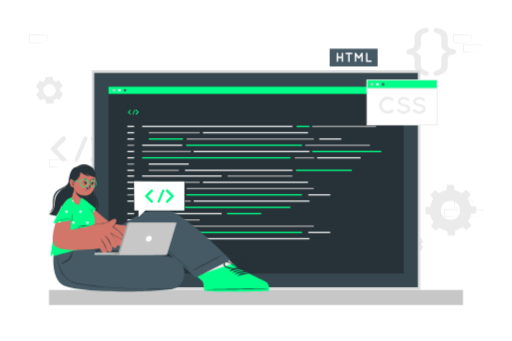
t = 0.00 s
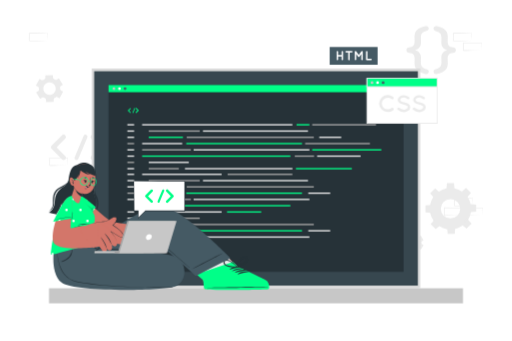
t = 0.75 s
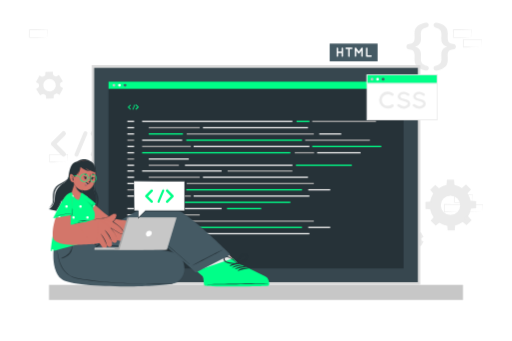
t = 2.25 s
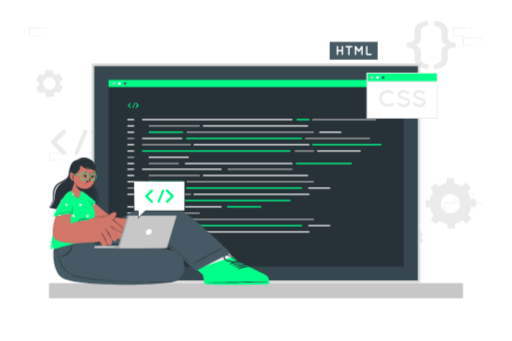
t = 3.00 s
t = 3.75 s: frame unchanged from t = 2.25 s, image omitted
t = 5.25 s: frame unchanged from t = 0.75 s, image omitted

The animated SVG that drew these frames (rendered in a browser with its animation timeline set to each time). Animation: 1 CSS @keyframes rule; one cycle of 6.00 s, repeats indefinitely.

<svg class="animated" id="freepik_stories-code-typing" xmlns="http://www.w3.org/2000/svg" viewBox="0 0 750 500" version="1.1" xmlns:xlink="http://www.w3.org/1999/xlink" xmlns:svgjs="http://svgjs.com/svgjs"><style>svg#freepik_stories-code-typing:not(.animated) .animable {opacity: 0;}svg#freepik_stories-code-typing.animated #freepik--background-complete--inject-96 {animation: 6s Infinite  linear floating;animation-delay: 0s;}svg#freepik_stories-code-typing.animated #freepik--Device--inject-96 {animation: 6s Infinite  linear floating;animation-delay: 0s;}svg#freepik_stories-code-typing.animated #freepik--Windows--inject-96 {animation: 6s Infinite  linear floating;animation-delay: 0s;}svg#freepik_stories-code-typing.animated #freepik--Character--inject-96 {animation: 6s Infinite  linear floating;animation-delay: 0s;}            @keyframes floating {                0% {                    opacity: 1;                    transform: translateY(0px);                }                50% {                    transform: translateY(-10px);                }                100% {                    opacity: 1;                    transform: translateY(0px);                }            }        .animator-hidden { display: none; }</style><g id="freepik--background-complete--inject-96" class="animable" style="transform-origin: 374.915px 206.278px;"><path d="M692.37,304.22l-13.12.28-6.66.11c-2.23.05-4.47,0-6.7.06h-.44v-.45L665.39,293v-.5h.5l13.24.06c4.42,0,8.83.11,13.24.16h.28V293c0,1.9-.08,3.79-.13,5.66Zm0,0-.14-5.65c-.05-1.86-.11-3.7-.13-5.54l.27.28c-4.41.05-8.82.16-13.24.16l-13.24.06.5-.5,0,11.19-.45-.44c2.18,0,4.36,0,6.55.05L679,304Z" style="fill: rgb(235, 235, 235); transform-origin: 679.02px 298.585px;" id="eldvz50wl0cdq" class="animable"></path><path d="M677.6,318.33l-13.12.28-6.67.11c-2.22,0-4.46,0-6.69.06h-.44v-.45l0-11.19v-.5h.5l13.24.07c4.41,0,8.83.11,13.24.16h.28v.27c0,1.9-.08,3.79-.13,5.66Zm0,0-.14-5.65c-.05-1.86-.11-3.7-.13-5.54l.27.28c-4.41.05-8.83.16-13.24.16l-13.24.06.5-.5,0,11.19-.45-.44c2.18,0,4.36,0,6.55.05l6.57.12Z" style="fill: rgb(235, 235, 235); transform-origin: 664.31px 312.71px;" id="elvdhe60k8a1m" class="animable"></path><path d="M707.14,318.33l-13.12.28-6.66.11c-2.23,0-4.47,0-6.7.06h-.44v-.45l-.06-11.19v-.5h.5l13.24.07c4.42,0,8.83.11,13.24.16h.28v.27c0,1.9-.09,3.79-.13,5.66Zm0,0-.14-5.65c0-1.86-.11-3.7-.13-5.54l.27.28c-4.41.05-8.82.16-13.24.16l-13.24.06.5-.5,0,11.19-.45-.44c2.19,0,4.36,0,6.55.05l6.58.12Z" style="fill: rgb(235, 235, 235); transform-origin: 693.79px 312.71px;" id="el0kfutnbsdz9" class="animable"></path><path d="M314.79,171.07l-13.12.28-6.66.11c-2.23,0-4.47,0-6.7,0h-.44v-.45l-.06-11.19v-.5h.5l13.24.06c4.42,0,8.83.11,13.24.16h.28v.27c0,1.9-.09,3.78-.14,5.65Zm0,0-.14-5.66c0-1.86-.11-3.7-.13-5.53l.27.27c-4.41,0-8.82.16-13.24.16l-13.24.07.5-.5-.05,11.19-.45-.45c2.18,0,4.36,0,6.55.06l6.58.11Z" style="fill: rgb(235, 235, 235); transform-origin: 301.44px 165.39px;" id="eln7ckjvk6cb" class="animable"></path><path d="M300,185.18l-13.12.28-6.67.11c-2.22,0-4.46,0-6.69.05h-.44v-.45L273,174v-.5h.5l13.24.06c4.41,0,8.83.11,13.24.16h.28V174c0,1.9-.08,3.78-.13,5.65Zm0,0-.14-5.66c-.05-1.86-.11-3.7-.13-5.53l.27.27c-4.41.05-8.83.16-13.24.16l-13.24.07.5-.5L274,185.18l-.45-.45c2.18,0,4.36,0,6.55.06l6.57.11Z" style="fill: rgb(235, 235, 235); transform-origin: 286.63px 179.56px;" id="elwqhnw2kulgh" class="animable"></path><path d="M329.56,185.18l-13.12.28-6.66.11c-2.23,0-4.46,0-6.7.05h-.44v-.45L302.58,174v-.5h.5l13.24.06c4.42,0,8.83.11,13.24.16h.28V174c0,1.9-.09,3.78-.13,5.65Zm0,0-.14-5.66c0-1.86-.11-3.7-.13-5.53l.27.27c-4.41.05-8.82.16-13.24.16l-13.24.07.5-.5-.05,11.19-.45-.45c2.19,0,4.36,0,6.55.06l6.58.11Z" style="fill: rgb(235, 235, 235); transform-origin: 316.21px 179.56px;" id="elxit3jxqyhu" class="animable"></path><path d="M98.88,245.11l-13.12.28-6.67.11c-2.22,0-4.46,0-6.69.05H72v-.45l0-11.19v-.5h.5l13.24.06c4.41,0,8.83.11,13.24.16h.28v.27c0,1.9-.08,3.78-.13,5.65Zm0,0-.14-5.66c0-1.86-.11-3.7-.13-5.53l.27.27c-4.41.05-8.83.16-13.24.16l-13.24.07.5-.5-.05,11.19-.45-.45c2.18,0,4.36,0,6.55.06l6.57.11Z" style="fill: rgb(235, 235, 235); transform-origin: 85.63px 239.48px;" id="el59rqtka5wc3" class="animable"></path><path d="M537.86,171.06l-13.12.28-6.66.11c-2.23.05-4.47,0-6.7.05h-.44v-.45l-.06-11.19v-.5h.5l13.24.06c4.42,0,8.83.12,13.24.17h.28v.27c0,1.9-.08,3.79-.13,5.65Zm0,0-.14-5.65c-.05-1.87-.11-3.71-.13-5.54l.27.27c-4.41.05-8.82.16-13.24.17l-13.24.06.5-.5-.05,11.19-.45-.45c2.18,0,4.36,0,6.55.06l6.58.11Z" style="fill: rgb(235, 235, 235); transform-origin: 524.51px 165.43px;" id="el0jecifw97wgc" class="animable"></path><path d="M690.84,62.38l-13.12.28-6.67.11c-2.22,0-4.46,0-6.69.06h-.44v-.45l0-11.19v-.5h.5l13.24.06c4.41,0,8.83.12,13.24.17h.28v.27c0,1.9-.08,3.79-.13,5.65Zm0,0-.14-5.65c-.05-1.87-.11-3.71-.13-5.54l.27.27c-4.41,0-8.83.16-13.24.17l-13.24.06.5-.5-.05,11.19-.45-.45c2.18,0,4.36,0,6.55.06l6.57.11Z" style="fill: rgb(235, 235, 235); transform-origin: 677.55px 56.76px;" id="eluhqjzr2ulps" class="animable"></path><path d="M705.61,76.49l-13.12.28-6.66.11c-2.23.05-4.47,0-6.7.05h-.44v-.45l-.06-11.19v-.5h.5l13.24.06c4.42,0,8.83.12,13.24.17h.28v.27c0,1.9-.09,3.79-.14,5.65Zm0,0-.14-5.65c0-1.87-.11-3.71-.13-5.54l.27.27c-4.41.05-8.82.16-13.24.17l-13.24.06.5-.5,0,11.19-.45-.45c2.18,0,4.36,0,6.55.06l6.58.11Z" style="fill: rgb(235, 235, 235); transform-origin: 692.26px 70.86px;" id="eluvnycpwux2" class="animable"></path><path d="M69.34,62.39l-13.13.28-6.66.11c-2.22,0-4.46,0-6.69.06h-.45v-.45l0-11.19v-.5h.51l13.24.07c4.41,0,8.82.11,13.24.16h.27v.27c0,1.9-.09,3.79-.13,5.66Zm0,0-.15-5.65c0-1.87-.11-3.71-.13-5.54l.28.27c-4.42.06-8.83.16-13.24.17l-13.24.06.5-.5L43.3,62.39,42.86,62c2.18,0,4.35,0,6.54,0l6.58.11Z" style="fill: rgb(235, 235, 235); transform-origin: 56.04px 56.77px;" id="elfpkvlxs77z9" class="animable"></path><path d="M61.29,145.65a2.65,2.65,0,0,1,2.78,0l.72.41c.24.13.49.26.74.37a2.65,2.65,0,0,1,1.55,2.31l.11,3.42,11.16-.34-.1-3.43a2.62,2.62,0,0,1,1.4-2.41,13.71,13.71,0,0,0,1.41-.87,2.66,2.66,0,0,1,2.77-.18l3,1.62,5.28-9.85-3-1.62a2.64,2.64,0,0,1-1.38-2.4,15.26,15.26,0,0,0-.06-1.66,2.67,2.67,0,0,1,1.23-2.5l2.92-1.81-5.89-9.49L83,119.05a2.63,2.63,0,0,1-2.77,0c-.24-.14-.47-.28-.72-.41l-.73-.37a2.66,2.66,0,0,1-1.56-2.31l-.1-3.43L66,112.86l.11,3.42a2.68,2.68,0,0,1-1.4,2.41,12.92,12.92,0,0,0-1.42.88,2.66,2.66,0,0,1-2.78.17l-3-1.61L52.18,128l3,1.62A2.65,2.65,0,0,1,56.58,132a15.45,15.45,0,0,0,.05,1.67,2.66,2.66,0,0,1-1.23,2.5L52.49,138l5.89,9.49ZM64.09,128a9.14,9.14,0,1,1,3.74,12.38A9.14,9.14,0,0,1,64.09,128Z" style="fill: rgb(235, 235, 235); transform-origin: 72.145px 132.345px;" id="elxiyvqbqsom" class="animable"></path><path d="M594.87,355.89a1.85,1.85,0,0,1,.91,1.72c0,.2,0,.39,0,.58s0,.39,0,.58a1.85,1.85,0,0,1-.91,1.72l-2.08,1.2,3.91,6.78,2.08-1.2a1.85,1.85,0,0,1,2,.07,11.41,11.41,0,0,0,1,.58,1.85,1.85,0,0,1,1,1.65V372h7.83v-2.4a1.86,1.86,0,0,1,1-1.65,9.12,9.12,0,0,0,1-.58,1.85,1.85,0,0,1,2-.07l2.08,1.2,3.91-6.78-2.09-1.21a1.84,1.84,0,0,1-.9-1.71c0-.19,0-.39,0-.58s0-.38,0-.58a1.85,1.85,0,0,1,.91-1.72l2.08-1.2-3.91-6.78-2.07,1.2a1.85,1.85,0,0,1-2-.07c-.33-.21-.67-.4-1-.58a1.86,1.86,0,0,1-1-1.65v-2.4h-7.83v2.4a1.85,1.85,0,0,1-1,1.65,11,11,0,0,0-1,.58,1.85,1.85,0,0,1-2,.07l-2.08-1.2-3.91,6.78Zm11.81-4.11a6.41,6.41,0,1,1-6.41,6.41A6.41,6.41,0,0,1,606.68,351.78Z" style="fill: rgb(235, 235, 235); transform-origin: 606.695px 358.22px;" id="elcj9he6op2hf" class="animable"></path><path d="M629.63,308.5A30.47,30.47,0,1,0,660.1,278,30.48,30.48,0,0,0,629.63,308.5Zm16.24,0a14.24,14.24,0,1,1,14.23,14.22A14.24,14.24,0,0,1,645.87,308.5Z" style="fill: rgb(235, 235, 235); transform-origin: 660.1px 308.47px;" id="elj54krkyvvpm" class="animable"></path><polygon points="654.24 279.29 665.96 279.29 665.31 270.99 654.89 270.99 654.24 279.29" style="fill: rgb(235, 235, 235); transform-origin: 660.1px 275.14px;" id="elk4ovdhob9x" class="animable"></polygon><polygon points="676.55 283.24 684.83 291.52 690.24 285.2 682.87 277.83 676.55 283.24" style="fill: rgb(235, 235, 235); transform-origin: 683.395px 284.675px;" id="el093mwplkje58" class="animable"></polygon><polygon points="689.53 301.8 689.53 313.52 697.82 312.87 697.82 302.45 689.53 301.8" style="fill: rgb(235, 235, 235); transform-origin: 693.675px 307.66px;" id="el4iaacr8fysr" class="animable"></polygon><polygon points="685.58 324.1 677.29 332.39 683.62 337.8 690.99 330.43 685.58 324.1" style="fill: rgb(235, 235, 235); transform-origin: 684.14px 330.95px;" id="el469n3ixyv0i" class="animable"></polygon><polygon points="667.01 337.08 655.3 337.08 655.95 345.38 666.37 345.38 667.01 337.08" style="fill: rgb(235, 235, 235); transform-origin: 661.155px 341.23px;" id="eljvgd4ziwfrf" class="animable"></polygon><polygon points="644.71 333.13 636.42 324.85 631.02 331.17 638.39 338.54 644.71 333.13" style="fill: rgb(235, 235, 235); transform-origin: 637.865px 331.695px;" id="elmeqbmttzho" class="animable"></polygon><polygon points="631.73 314.57 631.73 302.85 623.44 303.5 623.44 313.92 631.73 314.57" style="fill: rgb(235, 235, 235); transform-origin: 627.585px 308.71px;" id="el6el73vru08f" class="animable"></polygon><polygon points="635.68 292.27 643.97 283.98 637.64 278.57 630.27 285.94 635.68 292.27" style="fill: rgb(235, 235, 235); transform-origin: 637.12px 285.42px;" id="elru822lh99q8" class="animable"></polygon><path d="M639.81,111c-2.58.58-4.58-1-4.58-3.42a3.5,3.5,0,0,1,2.33-3.41c8.08-2.5,9.25-5.08,9.25-10.74,0-1.67-.17-4.41-.17-6.16,0-6.5,3.08-9.58,8.66-11.41-5.5-1.75-8.66-4.92-8.66-11.41,0-1.75.17-4.5.17-6.16,0-5.66-1.17-8.25-9.25-10.74a3.52,3.52,0,0,1-2.33-3.42c0-2.41,2-4,4.58-3.41,12.91,2.83,16.32,8,16.32,16.07,0,1.25-.17,4.58-.17,6,0,6.17,2.17,8.83,7.83,9.08,2.67.17,4.25,1.75,4.25,4s-1.58,3.83-4.25,4c-5.66.17-7.83,2.92-7.83,9,0,1.41.17,4.74.17,6C656.13,103,652.72,108.13,639.81,111Z" style="fill: rgb(235, 235, 235); transform-origin: 651.634px 75.8584px;" id="elo91olz1pp7n" class="animable"></path><path d="M623.66,40.68c2.58-.59,4.57,1,4.57,3.41a3.47,3.47,0,0,1-2.41,3.42c-8,2.49-9.16,5.08-9.16,10.74,0,1.66.17,4.41.17,6.16,0,6.49-3.08,9.58-8.66,11.41,5.49,1.75,8.66,4.91,8.66,11.41,0,1.75-.17,4.49-.17,6.16,0,5.66,1.17,8.24,9.16,10.74a3.46,3.46,0,0,1,2.41,3.41c0,2.42-2,4-4.57,3.42-12.91-2.83-16.33-8-16.33-16.16,0-1.25.17-4.58.17-6,0-6.08-2.25-8.83-7.91-9-2.58-.16-4.16-1.74-4.16-4s1.58-3.83,4.16-4c5.66-.25,7.91-2.91,7.91-9.08,0-1.41-.17-4.74-.17-6C607.33,48.67,610.75,43.51,623.66,40.68Z" style="fill: rgb(235, 235, 235); transform-origin: 611.831px 75.8184px;" id="elylefrghwsyr" class="animable"></path><path d="M95.29,231.34a3.39,3.39,0,0,1-2.36,5.81,3.61,3.61,0,0,1-2.48-1L75.32,220.84a.42.42,0,0,1-.27-.33,1.34,1.34,0,0,0-.17-.11,1.88,1.88,0,0,1-.16-.43.27.27,0,0,1-.16-.21c0-.11,0-.27-.11-.33s-.11-.21-.11-.27v-.37c0-.11,0-.16,0-.32s0-.22,0-.27v-.38c0-.11.11-.16.11-.22s.06-.26.11-.43,0,0,0-.1a5.14,5.14,0,0,1,.27-.49.11.11,0,0,1,.11-.11.93.93,0,0,1,.33-.37l15.13-15.35a3.49,3.49,0,0,1,4.84,0,3.4,3.4,0,0,1,0,4.84L82.53,218.47Z" style="fill: rgb(235, 235, 235); transform-origin: 85.323px 218.462px;" id="elrmnz1z6rno" class="animable"></path><path d="M109,233.06l13.2-31.4a3,3,0,0,1,3.93-1.56,2.91,2.91,0,0,1,1.51,3.82l-13.2,31.46a3,3,0,0,1-2.75,1.77,2.55,2.55,0,0,1-1.07-.21A2.92,2.92,0,0,1,109,233.06Z" style="fill: rgb(235, 235, 235); transform-origin: 118.319px 218.504px;" id="el38bpqguufrx" class="animable"></path><path d="M153.7,220.4s0,.06,0,.06a3.4,3.4,0,0,1-.38.38l-15.13,15.35a3.51,3.51,0,0,1-2.43,1,3.47,3.47,0,0,1-2.42-1,3.41,3.41,0,0,1,0-4.85l12.76-12.87-12.76-12.88a3.4,3.4,0,0,1,0-4.84,3.5,3.5,0,0,1,4.85,0l15.13,15.35a2.23,2.23,0,0,1,.38.37s0,.11,0,.11a4.24,4.24,0,0,1,.27.49c0,.05.06.05.06.1a2.62,2.62,0,0,0,.15.49c0,.05.06.05.06.16v.38c0,.05.06.21.06.27s-.06.21-.06.26v.43c0,.06-.06.06-.06.11-.1.22-.1.38-.15.49s-.06.05-.06.16S153.81,220.19,153.7,220.4Z" style="fill: rgb(235, 235, 235); transform-origin: 143.314px 218.482px;" id="elko8kxq1r0il" class="animable"></path></g><g id="freepik--Floor--inject-96" class="animable animator-hidden" style="transform-origin: 375px 447.25px;"><polygon points="50.72 447.25 131.79 447.01 212.86 446.92 375 446.75 537.14 446.92 618.21 447.01 699.28 447.25 618.21 447.5 537.14 447.59 375 447.75 212.86 447.58 131.79 447.5 50.72 447.25" style="fill: rgb(38, 50, 56); transform-origin: 375px 447.25px;" id="elso9sk8ukolh" class="animable"></polygon></g><g id="freepik--Device--inject-96" class="animable" style="transform-origin: 374.995px 275.125px;"><rect x="71.48" y="425.14" width="607.03" height="22.11" style="fill: rgb(199, 199, 199); transform-origin: 374.995px 436.195px;" id="elndjpwvr5g2" class="animable"></rect><rect x="134.21" y="103" width="481.59" height="322.15" style="fill: rgb(219, 219, 219); transform-origin: 375.005px 264.075px;" id="eled18kmw93dw" class="animable"></rect><rect x="137.71" y="106.93" width="474.59" height="314.29" style="fill: rgb(55, 71, 79); transform-origin: 375.005px 264.075px;" id="elej5tnfugj8e" class="animable"></rect><rect x="158.72" y="127.13" width="432.56" height="273.88" style="fill: rgb(38, 50, 56); transform-origin: 375px 264.07px;" id="el3h19dy18j3j" class="animable"></rect><rect x="158.72" y="127.13" width="432.56" height="10.54" style="fill: #00FF88; transform-origin: 375px 132.4px;" id="elmdq4bsgyhlr" class="animable"></rect><path d="M168.64,132.4a2,2,0,1,1-2-2A2,2,0,0,1,168.64,132.4Z" style="fill: rgb(199, 199, 199); transform-origin: 166.64px 132.4px;" id="elq0mzrdbwyp9" class="animable"></path><path d="M176.79,132.4a2,2,0,1,1-2-2A2,2,0,0,1,176.79,132.4Z" style="fill: rgb(255, 255, 255); transform-origin: 174.79px 132.4px;" id="ela85yn7ckj2t" class="animable"></path><path d="M184.93,132.4a2,2,0,1,1-2-2A2,2,0,0,1,184.93,132.4Z" style="fill: rgb(69, 90, 100); transform-origin: 182.93px 132.4px;" id="elzk2qc0hahsb" class="animable"></path><rect x="186.36" y="184.49" width="9.94" height="1.95" style="fill: rgb(235, 235, 235); transform-origin: 191.33px 185.465px;" id="elvkuyg3144c" class="animable"></rect><rect x="208.03" y="184.49" width="220.3" height="1.95" style="fill: rgb(235, 235, 235); transform-origin: 318.18px 185.465px;" id="elfhulpqbiazf" class="animable"></rect><rect x="434.44" y="184.49" width="18.88" height="1.95" style="fill: #00FF88; transform-origin: 443.88px 185.465px;" id="el8ggyskrp2zs" class="animable"></rect><rect x="464.65" y="230.45" width="63.72" height="1.94" style="fill: rgb(235, 235, 235); transform-origin: 496.51px 231.42px;" id="el46x5gu6fqhu" class="animable"></rect><rect x="457.42" y="184.49" width="93.54" height="1.95" style="fill: rgb(166, 166, 166); transform-origin: 504.19px 185.465px;" id="elkqjx74e27c" class="animable"></rect><rect x="186.36" y="193.68" width="9.94" height="1.95" style="fill: rgb(235, 235, 235); transform-origin: 191.33px 194.655px;" id="eljjmppy0ayf" class="animable"></rect><rect x="217.71" y="193.68" width="74.82" height="1.95" style="fill: rgb(166, 166, 166); transform-origin: 255.12px 194.655px;" id="elng7gcmqovs" class="animable"></rect><rect x="431.86" y="230.45" width="28.3" height="1.94" style="fill: rgb(166, 166, 166); transform-origin: 446.01px 231.42px;" id="elzuvb2cukzw" class="animable"></rect><rect x="208.03" y="221.26" width="71.46" height="1.95" style="fill: rgb(166, 166, 166); transform-origin: 243.76px 222.235px;" id="elgjog5n3znr9" class="animable"></rect><rect x="217.71" y="202.88" width="50.13" height="1.95" style="fill: #00FF88; transform-origin: 242.775px 203.855px;" id="elhqz3ll358vn" class="animable"></rect><rect x="447.06" y="212.07" width="94.97" height="1.94" style="fill: rgb(166, 166, 166); transform-origin: 494.545px 213.04px;" id="elbmt3949on8e" class="animable"></rect><rect x="333.36" y="257.18" width="94.97" height="1.94" style="fill: rgb(166, 166, 166); transform-origin: 380.845px 258.15px;" id="elna0buk203k" class="animable"></rect><rect x="273.41" y="202.88" width="186.36" height="1.95" style="fill: rgb(166, 166, 166); transform-origin: 366.59px 203.855px;" id="elb0rrx0jyyu" class="animable"></rect><rect x="208.03" y="230.45" width="217.37" height="1.94" style="fill: #00FF88; transform-origin: 316.715px 231.42px;" id="elz3w7hgs42sb" class="animable"></rect><rect x="297.23" y="193.68" width="153.98" height="1.95" style="fill: rgb(235, 235, 235); transform-origin: 374.22px 194.655px;" id="elwsbte5t9xy8" class="animable"></rect><rect x="467.73" y="202.88" width="32.24" height="1.95" style="fill: rgb(235, 235, 235); transform-origin: 483.85px 203.855px;" id="elmr492ef4atr" class="animable"></rect><rect x="186.36" y="202.88" width="9.94" height="1.95" style="fill: rgb(235, 235, 235); transform-origin: 191.33px 203.855px;" id="elcm0f1zhu56" class="animable"></rect><rect x="186.36" y="212.07" width="9.94" height="1.94" style="fill: rgb(166, 166, 166); transform-origin: 191.33px 213.04px;" id="el0uhacow1j6a" class="animable"></rect><rect x="208.03" y="212.07" width="58.74" height="1.94" style="fill: rgb(235, 235, 235); transform-origin: 237.4px 213.04px;" id="elkfxkam58a7j" class="animable"></rect><rect x="217.71" y="239.64" width="58.74" height="1.95" style="fill: rgb(235, 235, 235); transform-origin: 247.08px 240.615px;" id="el6696f9aef0s" class="animable"></rect><rect x="433.54" y="248.83" width="82" height="1.95" style="fill: #00FF88; transform-origin: 474.54px 249.805px;" id="eluf5khuts6to" class="animable"></rect><rect x="270.83" y="248.83" width="157.57" height="1.95" style="fill: rgb(235, 235, 235); transform-origin: 349.615px 249.805px;" id="elvr0qst3e2y" class="animable"></rect><rect x="217.71" y="248.83" width="44.15" height="1.95" style="fill: rgb(166, 166, 166); transform-origin: 239.785px 249.805px;" id="elmtfwuhjitq9" class="animable"></rect><rect x="283.53" y="221.26" width="169.78" height="1.95" style="fill: rgb(235, 235, 235); transform-origin: 368.42px 222.235px;" id="elu55db69jc78" class="animable"></rect><rect x="457.42" y="221.26" width="101.3" height="1.95" style="fill: #00FF88; transform-origin: 508.07px 222.235px;" id="elxk7o77kdoc" class="animable"></rect><rect x="272.73" y="212.07" width="169.71" height="1.94" style="fill: #00FF88; transform-origin: 357.585px 213.04px;" id="el4075t3fzk85" class="animable"></rect><rect x="186.36" y="221.26" width="9.94" height="1.95" style="fill: rgb(235, 235, 235); transform-origin: 191.33px 222.235px;" id="el9w4h3j2xwun" class="animable"></rect><rect x="186.36" y="230.45" width="9.94" height="1.94" style="fill: rgb(235, 235, 235); transform-origin: 191.33px 231.42px;" id="elmonvc3icmbo" class="animable"></rect><rect x="186.36" y="239.64" width="9.94" height="1.95" style="fill: rgb(166, 166, 166); transform-origin: 191.33px 240.615px;" id="elocxihqoiw2j" class="animable"></rect><rect x="186.36" y="248.83" width="9.94" height="1.95" style="fill: rgb(235, 235, 235); transform-origin: 191.33px 249.805px;" id="eluygele6rv" class="animable"></rect><rect x="186.36" y="257.18" width="9.94" height="1.94" style="fill: rgb(235, 235, 235); transform-origin: 191.33px 258.15px;" id="el8vszj24icpp" class="animable"></rect><rect x="208.03" y="257.18" width="116.53" height="1.94" style="fill: rgb(235, 235, 235); transform-origin: 266.295px 258.15px;" id="elp455h43khj" class="animable"></rect><rect x="186.36" y="266.37" width="9.94" height="1.95" style="fill: rgb(235, 235, 235); transform-origin: 191.33px 267.345px;" id="elt3i9mgnq1j8" class="animable"></rect><rect x="217.71" y="266.37" width="74.82" height="1.95" style="fill: rgb(166, 166, 166); transform-origin: 255.12px 267.345px;" id="eln74twpfgmyn" class="animable"></rect><rect x="208.03" y="293.94" width="71.46" height="1.94" style="fill: rgb(166, 166, 166); transform-origin: 243.76px 294.91px;" id="el5nf979t2wvw" class="animable"></rect><rect x="217.71" y="275.56" width="50.13" height="1.95" style="fill: #00FF88; transform-origin: 242.775px 276.535px;" id="eln2u4af0nks" class="animable"></rect><rect x="332.52" y="312.33" width="50.13" height="1.95" style="fill: #00FF88; transform-origin: 357.585px 313.305px;" id="el7vpin9afj9m" class="animable"></rect><rect x="217.71" y="330.71" width="50.13" height="1.95" style="fill: #00FF88; transform-origin: 242.775px 331.685px;" id="el88ud8gem4yo" class="animable"></rect><rect x="273.41" y="275.56" width="186.36" height="1.95" style="fill: rgb(166, 166, 166); transform-origin: 366.59px 276.535px;" id="eln8me1mmtqvg" class="animable"></rect><rect x="208.03" y="303.13" width="217.37" height="1.95" style="fill: #00FF88; transform-origin: 316.715px 304.105px;" id="elb9axltvqxra" class="animable"></rect><rect x="297.23" y="266.37" width="153.98" height="1.95" style="fill: rgb(235, 235, 235); transform-origin: 374.22px 267.345px;" id="el3bjipr8fqb7" class="animable"></rect><rect x="451.64" y="284.75" width="32.18" height="1.95" style="fill: rgb(235, 235, 235); transform-origin: 467.73px 285.725px;" id="elagimz6r8wll" class="animable"></rect><rect x="186.36" y="275.56" width="9.94" height="1.95" style="fill: rgb(235, 235, 235); transform-origin: 191.33px 276.535px;" id="el407a8hvxzf2" class="animable"></rect><rect x="186.36" y="284.75" width="9.94" height="1.95" style="fill: rgb(166, 166, 166); transform-origin: 191.33px 285.725px;" id="elfh8lrxpezwl" class="animable"></rect><rect x="208.03" y="284.75" width="58.74" height="1.95" style="fill: rgb(235, 235, 235); transform-origin: 237.4px 285.725px;" id="elrnf2kol5zqc" class="animable"></rect><rect x="283.53" y="293.94" width="169.78" height="1.94" style="fill: rgb(235, 235, 235); transform-origin: 368.42px 294.91px;" id="el86t81prpgh9" class="animable"></rect><rect x="272.73" y="284.75" width="169.71" height="1.95" style="fill: #00FF88; transform-origin: 357.585px 285.725px;" id="el8hp273eb025" class="animable"></rect><rect x="186.36" y="293.94" width="9.94" height="1.94" style="fill: rgb(235, 235, 235); transform-origin: 191.33px 294.91px;" id="el63sipmjilqf" class="animable"></rect><rect x="186.36" y="312.33" width="9.94" height="1.95" style="fill: rgb(235, 235, 235); transform-origin: 191.33px 313.305px;" id="elcgx5gnk38n9" class="animable"></rect><rect x="208.03" y="312.33" width="116.53" height="1.95" style="fill: rgb(235, 235, 235); transform-origin: 266.295px 313.305px;" id="elmqcgyq2kmup" class="animable"></rect><rect x="186.36" y="321.52" width="9.94" height="1.95" style="fill: rgb(235, 235, 235); transform-origin: 191.33px 322.495px;" id="el6yq01lp7k1s" class="animable"></rect><rect x="217.71" y="321.52" width="74.82" height="1.95" style="fill: rgb(166, 166, 166); transform-origin: 255.12px 322.495px;" id="el049pjyj7r5up" class="animable"></rect><rect x="208.03" y="349.09" width="71.46" height="1.95" style="fill: rgb(166, 166, 166); transform-origin: 243.76px 350.065px;" id="el5n5q6ljjh8a" class="animable"></rect><rect x="273.41" y="330.71" width="186.36" height="1.95" style="fill: rgb(166, 166, 166); transform-origin: 366.59px 331.685px;" id="elmscfuuiaxu" class="animable"></rect><rect x="451.64" y="339.9" width="32.18" height="1.95" style="fill: rgb(235, 235, 235); transform-origin: 467.73px 340.875px;" id="elrtan5drhhpg" class="animable"></rect><rect x="186.36" y="330.71" width="9.94" height="1.95" style="fill: rgb(235, 235, 235); transform-origin: 191.33px 331.685px;" id="el5clul96wxnw" class="animable"></rect><rect x="186.36" y="339.9" width="9.94" height="1.95" style="fill: rgb(166, 166, 166); transform-origin: 191.33px 340.875px;" id="eldf7whe38scu" class="animable"></rect><rect x="208.03" y="339.9" width="58.74" height="1.95" style="fill: rgb(235, 235, 235); transform-origin: 237.4px 340.875px;" id="elmnb84t3e0zn" class="animable"></rect><rect x="283.53" y="349.09" width="169.78" height="1.95" style="fill: rgb(235, 235, 235); transform-origin: 368.42px 350.065px;" id="elotbjgb3i6n9" class="animable"></rect><rect x="272.73" y="339.9" width="169.71" height="1.95" style="fill: #00FF88; transform-origin: 357.585px 340.875px;" id="el3cp48db38f8" class="animable"></rect><rect x="186.36" y="349.09" width="9.94" height="1.95" style="fill: rgb(235, 235, 235); transform-origin: 191.33px 350.065px;" id="el6galnqnvzin" class="animable"></rect><path d="M191.18,167a.67.67,0,0,1,0,1,.69.69,0,0,1-.47.2.71.71,0,0,1-.49-.2l-3-3.05a.07.07,0,0,1-.06-.06l0,0a.47.47,0,0,1,0-.09.05.05,0,0,1,0,0s0-.06,0-.07,0,0,0,0v-.08s0,0,0-.06v-.13s0,0,0,0,0-.06,0-.09,0,0,0,0,0-.07.05-.1a0,0,0,0,1,0,0,.15.15,0,0,1,.07-.07l3-3a.69.69,0,0,1,1,0,.67.67,0,0,1,0,1l-2.54,2.56Z" style="fill: #00FF88; transform-origin: 189.331px 164.593px;" id="ell6hwp5zn9q" class="animable"></path><path d="M193.91,167.35l2.62-6.24a.59.59,0,0,1,.78-.31.57.57,0,0,1,.3.76L195,167.81a.6.6,0,0,1-.55.36.41.41,0,0,1-.21,0A.57.57,0,0,1,193.91,167.35Z" style="fill: #00FF88; transform-origin: 195.75px 164.467px;" id="elh5y00nfmzf4" class="animable"></path><path d="M202.8,164.84h0l-.08.07-3,3.05a.68.68,0,0,1-1,0,.67.67,0,0,1,0-1l2.54-2.56-2.54-2.56a.67.67,0,0,1,0-1,.69.69,0,0,1,1,0l3,3,.08.07s0,0,0,0,0,.07,0,.1,0,0,0,0a.54.54,0,0,0,0,.1s0,0,0,0v.08l0,0s0,0,0,.05v.09s0,0,0,0a.93.93,0,0,0,0,.1s0,0,0,0A.89.89,0,0,0,202.8,164.84Z" style="fill: #00FF88; transform-origin: 200.648px 164.402px;" id="el6dpb44ugore" class="animable"></path></g><g id="freepik--Windows--inject-96" class="animable" style="transform-origin: 562.235px 127.575px;"><rect x="537.66" y="117.31" width="103.1" height="65.77" style="fill: rgb(255, 255, 255); transform-origin: 589.21px 150.195px;" id="el27zes7elmk8" class="animable"></rect><path d="M641.41,183.73H537V116.66h104.4Zm-103.1-1.3H640.1V118H538.31Z" style="fill: rgb(235, 235, 235); transform-origin: 589.205px 150.195px;" id="elmlg1jdo5tua" class="animable"></path><rect x="537.66" y="117.31" width="103.1" height="12.44" style="fill: #00FF88; transform-origin: 589.21px 123.53px;" id="elv2c8ssilek" class="animable"></rect><path d="M641.41,130.4H537V116.66h104.4Zm-103.1-1.3H640.1V118H538.31Z" style="fill: rgb(235, 235, 235); transform-origin: 589.205px 123.53px;" id="elh1254pdss6" class="animable"></path><path d="M555.45,154.34a12.73,12.73,0,0,1,12.72-12.47,13,13,0,0,1,8,2.7,2,2,0,0,1-2.43,3.16,8.61,8.61,0,0,0-5.57-1.91,9.2,9.2,0,0,0-6.24,2.49,8.57,8.57,0,0,0-2.53,6,8.43,8.43,0,0,0,2.53,6,9.2,9.2,0,0,0,6.24,2.49,8.74,8.74,0,0,0,5.57-1.9,2.1,2.1,0,0,1,2.77.38,2,2,0,0,1-.34,2.77,13,13,0,0,1-8,2.7A12.68,12.68,0,0,1,555.45,154.34Z" style="fill: rgb(235, 235, 235); transform-origin: 566.184px 154.31px;" id="elfvjglq8jw4t" class="animable"></path><path d="M582.47,160.78a1.81,1.81,0,0,1,2.53-.24,11.31,11.31,0,0,0,6.62,2.67,7.49,7.49,0,0,0,4.33-1.28,3.13,3.13,0,0,0,1.48-2.5,1.92,1.92,0,0,0-.31-1.1,3.1,3.1,0,0,0-1-1,13.76,13.76,0,0,0-4.74-1.63h-.07a18.86,18.86,0,0,1-4.47-1.35,7.42,7.42,0,0,1-3.22-2.71,5.31,5.31,0,0,1-.8-2.84,6.41,6.41,0,0,1,2.77-5,10.26,10.26,0,0,1,6-1.84c3.32,0,5.78,1.63,7.55,2.77a1.79,1.79,0,0,1,.48,2.46,1.75,1.75,0,0,1-2.46.52c-1.76-1.18-3.46-2.22-5.57-2.22a6.62,6.62,0,0,0-3.88,1.18,2.75,2.75,0,0,0-1.32,2.18,1.68,1.68,0,0,0,.24,1,3.56,3.56,0,0,0,.94.91,12.08,12.08,0,0,0,4.33,1.52h.07a21.12,21.12,0,0,1,4.78,1.45,8.17,8.17,0,0,1,3.46,2.88,5.6,5.6,0,0,1,.83,2.94,6.67,6.67,0,0,1-3,5.37,10.77,10.77,0,0,1-6.4,2,14.93,14.93,0,0,1-8.87-3.47A1.84,1.84,0,0,1,582.47,160.78Z" style="fill: rgb(235, 235, 235); transform-origin: 591.535px 154.44px;" id="eldu629r7gcb6" class="animable"></path><path d="M605.23,160.78a1.81,1.81,0,0,1,2.53-.24,11.28,11.28,0,0,0,6.61,2.67,7.49,7.49,0,0,0,4.33-1.28,3.12,3.12,0,0,0,1.49-2.5,1.92,1.92,0,0,0-.31-1.1,3.19,3.19,0,0,0-1-1,13.76,13.76,0,0,0-4.74-1.63H614a18.72,18.72,0,0,1-4.47-1.35,7.42,7.42,0,0,1-3.22-2.71,5.31,5.31,0,0,1-.8-2.84,6.41,6.41,0,0,1,2.77-5,10.23,10.23,0,0,1,6-1.84c3.33,0,5.79,1.63,7.56,2.77a1.8,1.8,0,0,1,.48,2.46,1.75,1.75,0,0,1-2.46.52c-1.77-1.18-3.46-2.22-5.58-2.22a6.65,6.65,0,0,0-3.88,1.18,2.76,2.76,0,0,0-1.31,2.18,1.68,1.68,0,0,0,.24,1,3.41,3.41,0,0,0,.94.91,12,12,0,0,0,4.33,1.52h.06a21.06,21.06,0,0,1,4.79,1.45,8.17,8.17,0,0,1,3.46,2.88,5.6,5.6,0,0,1,.83,2.94,6.7,6.7,0,0,1-3,5.37,10.83,10.83,0,0,1-6.41,2,15,15,0,0,1-8.87-3.47A1.84,1.84,0,0,1,605.23,160.78Z" style="fill: rgb(235, 235, 235); transform-origin: 614.251px 154.44px;" id="elsl2xeo61hie" class="animable"></path><path d="M547.06,123.62a2,2,0,1,1-2-2A2,2,0,0,1,547.06,123.62Z" style="fill: rgb(199, 199, 199); transform-origin: 545.06px 123.62px;" id="el5z4ykq1fv9w" class="animable"></path><path d="M555.21,123.62a2,2,0,1,1-2-2A2,2,0,0,1,555.21,123.62Z" style="fill: rgb(255, 255, 255); transform-origin: 553.21px 123.62px;" id="el6pez8v04n6h" class="animable"></path><path d="M563.35,123.62a2,2,0,1,1-2-2A2,2,0,0,1,563.35,123.62Z" style="fill: rgb(69, 90, 100); transform-origin: 561.35px 123.62px;" id="elzvtywjzrld" class="animable"></path><rect x="483.06" y="71.42" width="70.23" height="26" style="fill: rgb(69, 90, 100); transform-origin: 518.175px 84.42px;" id="el2kffgh4i2f2" class="animable"></rect><path d="M493.2,89.81V78.28a1.05,1.05,0,0,1,1.07-1.07,1.07,1.07,0,0,1,1.1,1.07V83h5.06V78.28a1.05,1.05,0,0,1,1.08-1.07,1.07,1.07,0,0,1,1.09,1.07V89.81a1.08,1.08,0,0,1-1.09,1.08,1.06,1.06,0,0,1-1.08-1.08V85.12h-5.06v4.69a1.08,1.08,0,0,1-1.1,1.08A1.06,1.06,0,0,1,493.2,89.81Z" style="fill: rgb(255, 255, 255); transform-origin: 497.9px 84.0499px;" id="elf21e0nol4xi" class="animable"></path><path d="M515.42,79.38h-3.1V89.81a1.08,1.08,0,1,1-2.15,0V79.38h-3.09a1.09,1.09,0,0,1-1.08-1.1,1.05,1.05,0,0,1,1.08-1.07h8.34a1.07,1.07,0,0,1,1.08,1.07A1.11,1.11,0,0,1,515.42,79.38Z" style="fill: rgb(255, 255, 255); transform-origin: 511.25px 84.1017px;" id="el6bbp5k00xrb" class="animable"></path><path d="M531.49,78.28V89.81a1.1,1.1,0,0,1-1.09,1.08,1.08,1.08,0,0,1-1.08-1.08V81.58l-2.81,3.91a1.06,1.06,0,0,1-.88.45h0a1.09,1.09,0,0,1-.9-.45l-2.8-3.91v8.23a1.09,1.09,0,0,1-2.17,0V78.28a1.08,1.08,0,0,1,1.08-1.07h.06a1.07,1.07,0,0,1,.86.44l3.89,5.4,3.89-5.4a1.06,1.06,0,0,1,.88-.44h0A1.11,1.11,0,0,1,531.49,78.28Z" style="fill: rgb(255, 255, 255); transform-origin: 525.625px 84.0499px;" id="elpuw6aum787" class="animable"></path><path d="M536.22,89.81V78.28a1.07,1.07,0,0,1,1.08-1.07,1.08,1.08,0,0,1,1.09,1.07V88.72h5.3a1.09,1.09,0,0,1,0,2.17H537.3A1.08,1.08,0,0,1,536.22,89.81Z" style="fill: rgb(255, 255, 255); transform-origin: 540.448px 84.05px;" id="elprtd8z12tur" class="animable"></path></g><g id="freepik--Character--inject-96" class="animable" style="transform-origin: 232.956px 334.388px;"><path d="M387.46,425.3c-2.83,1.09-84.89,2.58-88.1.75-.35-.21-.26-3.83-1.46-13.2-.06-.45-1.94-2.19-4.86-4.64-11-9.2-36.76-28.59-36.76-28.59l41-35.58,39.69,39,10.32,10.14s33.53,18.11,36.85,20.5S390.29,424.22,387.46,425.3Z" style="fill: rgb(221, 106, 87); transform-origin: 322.45px 385.476px;" id="elmvx6octp08e" class="animable"></path><path d="M387.46,425.3c-2.83,1.09-84.89,2.58-88.1.75-.35-.21-.25-3.83-1.47-13.2-.05-.45-1.92-2.18-4.85-4.64-3.82-3.2-5.63-4.66-11.31-9.08L333.8,380l3.12,3.06,10.32,10.15s33.53,18.1,36.85,20.49S390.29,424.22,387.46,425.3Z" style="fill: rgb(235, 235, 235); transform-origin: 335.17px 403.456px;" id="el8nn562twv18" class="animable"></path><path d="M393.11,426.43c-2.85,1-90.28,1.95-93.43,0-.74-.46-1.42-5.54-2-12.5-.07-.87-8.93-7.95-10.14-9.26l53.58-18,6.77,6.36s39.43,18.35,42.65,20.85S396,425.44,393.11,426.43Z" style="fill: #00FF88; transform-origin: 340.992px 407.117px;" id="el5ode2v6y19w" class="animable"></path><path d="M391.9,423.17c-13.74-.18-74.67.41-88.26,1.28-.11,0-.11.08,0,.08,13.61.48,74.54-.56,88.26-1.13C392.19,423.38,392.19,423.18,391.9,423.17Z" style="fill: rgb(38, 50, 56); transform-origin: 347.837px 423.895px;" id="elskkyok4506" class="animable"></path><path d="M352.3,393.59c-5.42-.94-12,0-16.1,3.86-.16.15.06.37.23.32a76,76,0,0,1,15.85-3.5A.34.34,0,0,0,352.3,393.59Z" style="fill: rgb(38, 50, 56); transform-origin: 344.387px 395.515px;" id="elfw73wtk8afg" class="animable"></path><path d="M356.23,395.9c-5.42-.95-12,0-16.1,3.86-.16.15.05.37.23.31a75.94,75.94,0,0,1,15.85-3.49A.34.34,0,0,0,356.23,395.9Z" style="fill: rgb(38, 50, 56); transform-origin: 348.317px 397.819px;" id="eldfzrg2gki48" class="animable"></path><path d="M360.15,398.2c-5.41-.94-12,0-16.1,3.86-.15.15.06.37.24.32a76,76,0,0,1,15.85-3.5A.34.34,0,0,0,360.15,398.2Z" style="fill: rgb(38, 50, 56); transform-origin: 352.241px 400.125px;" id="elbqd1vljvqhc" class="animable"></path><path d="M364.08,400.51c-5.41-.95-12,0-16.1,3.86-.16.15.06.37.24.31a75.8,75.8,0,0,1,15.85-3.49A.34.34,0,0,0,364.08,400.51Z" style="fill: rgb(38, 50, 56); transform-origin: 356.169px 402.429px;" id="el3sppuw0i2nz" class="animable"></path><path d="M362.13,381c-2.15-2.9-6.09-1.54-8.33.38a28.84,28.84,0,0,0-8.18,12.48.14.14,0,0,0,.13.19.68.68,0,0,0,.86.67c4.44-1.71,9.4-3,13.19-6C362,386.94,364.17,383.72,362.13,381Zm-9.31,9.75c-2.17.89-4.36,1.67-6.5,2.65,1.61-2.43,3.1-4.92,4.94-7.19a31,31,0,0,1,2.83-3.12c1.59-1.49,7.92-4.67,7,1.27C360.64,387.61,355.4,389.67,352.82,390.73Z" style="fill: rgb(38, 50, 56); transform-origin: 354.278px 387.035px;" id="elgtplfngx6a" class="animable"></path><path d="M331.87,392.59c4.48,1.84,9.6,1.69,14.34,2.09a.68.68,0,0,0,.64-.88.15.15,0,0,0,.07-.22,28.76,28.76,0,0,0-11.32-9.71c-2.68-1.23-6.85-1.44-8.11,1.94C326.29,389,329.26,391.51,331.87,392.59Zm-2.48-3.83c-2.5-5.46,4.46-4.16,6.4-3.17a30.16,30.16,0,0,1,3.59,2.22,86.7,86.7,0,0,1,6.74,5.52c-2.32-.34-4.65-.48-7-.73C336.37,392.29,330.76,391.77,329.39,388.76Z" style="fill: rgb(38, 50, 56); transform-origin: 337.08px 388.864px;" id="elxgbjovbjse" class="animable"></path><path d="M337.48,380.87l-50.62,26.24s-52.74-47.74-57.57-48.1S153.51,406.8,117.79,407c-37,.16-38.87-38.6-38.87-38.6l54-12.4c38.9-19.17,79.42-53.6,105.93-50.39C267.6,309.05,337.48,380.87,337.48,380.87Z" style="fill: rgb(69, 90, 100); transform-origin: 208.2px 356.255px;" id="elbwtcz1qpufo" class="animable"></path><path d="M325.12,374.19c-8.55,4.23-6.15,2.9-14.65,7.22-4.16,2.11-25.09,12.67-28.65,15.28-.07.06,0,.2.09.17,4.18-1.4,24.88-12.41,29-14.6,8.42-4.47,6-3.27,14.33-7.83A.13.13,0,1,0,325.12,374.19Z" style="fill: rgb(38, 50, 56); transform-origin: 303.553px 385.52px;" id="el7fe5kejiwi6" class="animable"></path><path d="M277.9,395c-9.9-8.72-42.33-37.13-43.64-38.19a17.64,17.64,0,0,0-3.38-2.53,3.58,3.58,0,0,0-3.12.25c-1.5.7-3,1.47-4.46,2.19L214.53,361c-11.34,5.53-22.62,11.21-34.05,16.57-11,5.14-18.84,10-30.32,14A171.79,171.79,0,0,1,115,399.93q-2.22.27-4.44.48a.09.09,0,0,0,0,.17,142.12,142.12,0,0,0,34.66-6.45c11.37-3.49,19.08-8,29.89-13,11.19-5.15,22.22-10.66,33.25-16.15,5.83-2.89,11.64-5.82,17.48-8.68,1.33-.64,3.21-2.05,4.73-1.36a8.82,8.82,0,0,1,1.74,1.29l2,1.62c2.5,2.08,42.25,36.32,43.55,37.3C277.86,395.23,278,395.1,277.9,395Z" style="fill: rgb(38, 50, 56); transform-origin: 194.218px 377.307px;" id="ela5jw64grgrs" class="animable"></path><path d="M78.82,368.35s-6,35,11.45,48.75S236,429.19,255.43,422.9s20.07-37.68-1.2-44.95C234,371,148,367.67,145.82,366.82c-.53-.21,7.64-5.11,7.6-5.41l-19.58-6Z" style="fill: rgb(69, 90, 100); transform-origin: 173.959px 391.503px;" id="elunbu3gdtv8k" class="animable"></path><path d="M105.38,367.46c0-.15-.25-.1-.25,0a17.31,17.31,0,0,1-4,11.12c-3,3.44-7.37,5.37-11.35,7.38-.38.19-.09.79.3.67a34.67,34.67,0,0,0,7-3,17,17,0,0,0,5.29-4.4A15.1,15.1,0,0,0,105.38,367.46Z" style="fill: rgb(38, 50, 56); transform-origin: 97.592px 377.006px;" id="elqxgyxu9ung" class="animable"></path><path d="M144.42,363.13c-.89-1.14-1.86-2.22-2.79-3.32-2.19-2.61-4.39-5.23-6.69-7.74-.21-.24-.64.1-.44.36,1.55,2,3.18,4,4.79,5.95l2.49,3a19.37,19.37,0,0,1,2.33,3c.6,1.12-.19,2.08-1.36,2.2a4,4,0,0,1-2.79-1,37.38,37.38,0,0,1-4.75-5.07c-.92-1-1.85-2.08-2.78-3.1s-2.06-2.13-3.06-3.22c-.06-.07-.18,0-.13.11.87,1.19,1.67,2.43,2.54,3.63s1.76,2.37,2.65,3.54,1.73,2.19,2.64,3.26a11.06,11.06,0,0,0,2.67,2.39c1.66,1,4.55,1.19,5.44-1A3,3,0,0,0,144.42,363.13Z" style="fill: rgb(38, 50, 56); transform-origin: 137.267px 359.912px;" id="eliincu7f38b9" class="animable"></path><path d="M252.77,423c-6.69.12-13.39.51-20.09.65s-13.29.18-19.93.12q-20-.18-40-1.55c-13.46-.93-28-2.27-41.33-4.13-6.4-.88-12.88-1.62-19.2-3a30.33,30.33,0,0,1-15.15-7.74c-8.66-8.39-12-20.74-13.4-32.53-.19-1.58-.34-3.17-.47-4.76,0-.1-.17-.1-.16,0,.78,12.09,2.66,24.7,10.27,34.42a30.14,30.14,0,0,0,12.39,9.62c6,2.4,12.63,3,19,3.82,13.42,1.82,28,3.23,41.48,4.27s27.2,1.71,40.82,1.91,27.26,0,40.86-.66c1.66-.08,3.32-.18,5-.32A.08.08,0,0,0,252.77,423Z" style="fill: rgb(38, 50, 56); transform-origin: 167.956px 397.08px;" id="elpg9z1zd8pb" class="animable"></path><path d="M210.54,371.57c-4.21-.62-8.42-1.22-12.66-1.67s-8.57-.83-12.86-1.19c-8.48-.72-17-1.36-25.49-1.76-4.83-.23-9.66-.25-14.49-.19-.16,0-.15.22,0,.24,8.5.77,17,1.3,25.53,1.87s17,1.31,25.47,2.12c4.81.46,9.62.81,14.43,1.2A.31.31,0,0,0,210.54,371.57Z" style="fill: rgb(38, 50, 56); transform-origin: 177.869px 369.461px;" id="elif15pqi903i" class="animable"></path><path d="M154.42,361a65.79,65.79,0,0,0-9.76,5.22,77.7,77.7,0,0,0-9,6.32c-.08.07,0,.17.1.13,3.31-1.53,6.5-3.45,9.65-5.28a93.2,93.2,0,0,0,9.25-5.94C154.83,361.28,154.7,360.87,154.42,361Z" style="fill: rgb(38, 50, 56); transform-origin: 145.182px 366.827px;" id="elnlw07ycz6" class="animable"></path><path d="M138.35,326,130,324.64a25.91,25.91,0,0,1,.16-15.76c.37-1.17-3.74,5.2-4.4,15.08-8.82-1.41-20.81-3.33-31.26-5.11.55-4.11.87-7.94.87-7.94a45.66,45.66,0,0,1-3.15,7.57l-4.17-.72c1.47-6.27,2.43-17.48,2.43-17.48a56.5,56.5,0,0,1-8.37,16.43c-6.62-1.2-11-2.1-10.62-2.37,12.13-9.63,6-17.6,10.73-27.19,5.66-11.49,16.46-11.49,17.83-20.65,1.13-7.45,2.69-21.06,12.58-22.2a18.33,18.33,0,0,1,20.25-.14c13.74,8.39,3.68,30.15,3.83,35,.21,6.9,2.94,9.82,3.9,17.82s-3.43,12.55-4.79,17.67S140,326.26,138.35,326Z" style="fill: rgb(38, 50, 56); transform-origin: 106.107px 283.593px;" id="elgywx2b4ein" class="animable"></path><path d="M71.49,312.65a26.13,26.13,0,0,0,4.41-5.89c1.18-2.12,1.28-4.49,1.26-7a73.64,73.64,0,0,1,.13-7.55,19.67,19.67,0,0,1,2.14-7.49,17.16,17.16,0,0,1,5.2-5.83,45.35,45.35,0,0,1,6.58-3.78,28.33,28.33,0,0,0,6.16-3.9,13.48,13.48,0,0,0,3.87-6.14A12.63,12.63,0,0,1,98,271.89a25.29,25.29,0,0,1-6.09,4.55,56.3,56.3,0,0,0-6.19,3.94,16.33,16.33,0,0,0-4.56,5.31,19.27,19.27,0,0,0-2,6.77c-.3,2.4-.3,4.86-.43,7.38a25.19,25.19,0,0,1-.46,3.82,11.11,11.11,0,0,1-1.53,3.61A21.48,21.48,0,0,1,71.49,312.65Z" style="fill: rgb(38, 50, 56); transform-origin: 86.365px 288.86px;" id="eldbtenvfs63" class="animable"></path><path d="M139.68,254.2a37.83,37.83,0,0,1,.38,9.21c-.18,3.07-.51,6.13-.87,9.17l-.5,4.54a22.58,22.58,0,0,0-.12,4.41,24.56,24.56,0,0,0,2.63,8.4,36.1,36.1,0,0,1,1.69,4.4,22.33,22.33,0,0,1,.83,4.73,32.45,32.45,0,0,1-.21,4.74,19.54,19.54,0,0,1-1.11,4.63c-.56,1.5-1.26,2.88-1.89,4.24a23.83,23.83,0,0,0-1.5,4.22,9.38,9.38,0,0,0,2.23,8.31,9.56,9.56,0,0,1-3.16-8.49,22.66,22.66,0,0,1,1.24-4.53c.54-1.47,1.18-2.84,1.61-4.25a24.36,24.36,0,0,0,.91-8.75,21.67,21.67,0,0,0-.82-4.29,33.39,33.39,0,0,0-1.64-4.15,43.17,43.17,0,0,1-1.75-4.34,19.45,19.45,0,0,1-.94-4.73,24.83,24.83,0,0,1,.26-4.75c.2-1.53.45-3.05.7-4.56.49-3,1-6,1.43-9.05A44.13,44.13,0,0,0,139.68,254.2Z" style="fill: rgb(38, 50, 56); transform-origin: 140.201px 289.7px;" id="elrxjw7xq1w4l" class="animable"></path><path d="M115.47,300.82c4.93,13.41,27.25,48.37,37.59,53.5,7.65,3.78,30.49,8.42,33.43,7.69,4.24-1,13.73-29.84,9.85-30.12-18.66-1.35-30.54-3.77-34.94-5.51-3.71-1.47-19.17-15.75-39.23-33.19C115.18,287.12,112.51,292.8,115.47,300.82Z" style="fill: rgb(211, 118, 106); transform-origin: 155.765px 326.365px;" id="el5elhlguv5rq" class="animable"></path><path d="M126.93,330.12l12.81-24.41s-10.37-9.19-16.83-13.47c-8.55-5.65-12.66-3.8-9.33,8.32C115.8,308.66,126.93,330.12,126.93,330.12Z" style="fill: #00FF88; transform-origin: 126.083px 309.651px;" id="elrwuq1wpm69" class="animable"></path><path d="M128,295.94h-.11a1.85,1.85,0,0,1-1.81-1.47C126.7,295,127.34,295.43,128,295.94Zm-.11,28.64a1.85,1.85,0,0,0,0,3.7h0l1.51-2.89A1.84,1.84,0,0,0,127.88,324.58Zm-10.24-16a1.72,1.72,0,0,0-.94.27c.48,1.09,1,2.21,1.49,3.34a1.83,1.83,0,0,0,1.3-1.76A1.85,1.85,0,0,0,117.64,308.56Zm20.48,0a1.85,1.85,0,0,0-1.85,1.85,1.82,1.82,0,0,0,.4,1.14l1.57-3Z" style="fill: rgb(255, 255, 255); transform-origin: 127.48px 311.375px;" id="elhdo6om97yw" class="animable"></path><path d="M125.92,326.43c1.62-3.68,3.28-7.33,5.12-10.91q1.36-2.68,2.82-5.32c1-1.76,2.12-3.42,3.06-5.19.05-.09.2,0,.14.09-1,1.71-1.83,3.59-2.77,5.35s-1.87,3.56-2.79,5.34c-1.84,3.56-3.68,7.13-5.44,10.73C126,326.62,125.87,326.53,125.92,326.43Z" style="fill: rgb(38, 50, 56); transform-origin: 131.491px 315.768px;" id="elliyx836j9g" class="animable"></path><g id="elxqtxd3n27jq"><path d="M137.73,309.55l-10.8,20.58s-11.12-21.47-13.36-29.57c-1-3.75-1.34-6.51-1-8.38Z" style="opacity: 0.1; transform-origin: 125.086px 311.155px;" class="animable" id="elrpxon0dwnf"></path></g><path d="M186.49,362A106.15,106.15,0,0,0,199,367.83c3.43,1.17,13.39,4.27,15.05.62,1.14-2.49-4.5-5-8.46-6.87-2.08-1-4.59-3.32-3.9-4.66,1.2-2.33,6.56.32,10.05,2.57,6.76,4.36,15.68,12.06,20.09,8.73,1.66-1.26-.09-3.77-2.7-6.28,4.29,3,8.9,5.47,10.81,4.15,1.09-.76,1.19-1.86.66-3.14a3.12,3.12,0,0,0,3.44-.38c1.51-1.43.91-3.69-.56-6a1.73,1.73,0,0,0,1.35-.79c3.26-4.5-11.36-18.53-16.57-20-15.33-4.4-31.89-3.82-31.89-3.82C190,336.48,186.48,362,186.49,362Z" style="fill: rgb(211, 118, 106); transform-origin: 215.894px 351.054px;" id="elpq8lnr4jkyr" class="animable"></path><path d="M210,348.62a25.27,25.27,0,0,1,10.16,4.45c3.5,2.66,6.22,6.18,9.43,9.15.09.08,0,.21-.13.13-1.5-1.53-3.17-2.91-4.74-4.37s-3-2.92-4.64-4.24a25.05,25.05,0,0,0-10.09-5.06S209.91,348.61,210,348.62Z" style="fill: rgb(38, 50, 56); transform-origin: 219.792px 355.497px;" id="el2kxni5kw3ru" class="animable"></path><path d="M213.15,342.17A62,62,0,0,1,225,346.9c4,2.3,7.12,5.88,10.15,9.34,1.82,2.08,3.6,4.19,5.33,6.35.07.09-.06.22-.13.13q-4.62-5.36-9.54-10.42a33.16,33.16,0,0,0-10.65-7.43c-2.29-1-4.65-1.81-7-2.63C213.08,342.23,213.1,342.16,213.15,342.17Z" style="fill: rgb(38, 50, 56); transform-origin: 226.803px 352.46px;" id="elfupisc5ibvs" class="animable"></path><path d="M217.77,336.62c3.92,1,7.34,1.85,10.74,4.14,4.51,3,8.77,8,10.27,9.71,1.65,1.93,3.23,3.92,4.79,5.93.06.08-.08.19-.15.11A132.46,132.46,0,0,0,231.9,344a26.26,26.26,0,0,0-6.55-4.7,46.07,46.07,0,0,0-7.59-2.64S217.75,336.62,217.77,336.62Z" style="fill: rgb(38, 50, 56); transform-origin: 230.671px 346.579px;" id="eldv5ntz87yta" class="animable"></path><path d="M74.07,375.89c2.37.77,70-18.8,70-18.8l-8-23.47s4-7.55,2.11-14.81c-2.44-9.7-20.4-25.65-21.81-26.59-5.66-3.75-11-3.69-15.67-1.2C81.15,301.41,74.07,375.89,74.07,375.89Z" style="fill: #00FF88; transform-origin: 109.07px 332.586px;" id="eldgsz43lozc8" class="animable"></path><path d="M109.25,294.1a1.85,1.85,0,1,1-1.85-1.85A1.85,1.85,0,0,1,109.25,294.1ZM86.92,324.58a1.85,1.85,0,1,0,1.85,1.85A1.85,1.85,0,0,0,86.92,324.58Zm20.48,0a1.85,1.85,0,1,0,1.85,1.85A1.85,1.85,0,0,0,107.4,324.58Zm20.48,0a1.85,1.85,0,1,0,1.85,1.85A1.85,1.85,0,0,0,127.88,324.58Zm-30.72-16A1.85,1.85,0,1,0,99,310.41,1.85,1.85,0,0,0,97.16,308.56Zm20.48,0a1.85,1.85,0,1,0,1.85,1.85A1.85,1.85,0,0,0,117.64,308.56ZM86.92,356.91a1.85,1.85,0,1,0,1.85,1.85A1.85,1.85,0,0,0,86.92,356.91Zm20.48,0a1.85,1.85,0,1,0,1.85,1.85A1.85,1.85,0,0,0,107.4,356.91Zm20.48,0a1.85,1.85,0,1,0,1.85,1.85A1.85,1.85,0,0,0,127.88,356.91Zm-30.72-16A1.85,1.85,0,1,0,99,342.74,1.85,1.85,0,0,0,97.16,340.89Zm20.48,0a1.85,1.85,0,1,0,1.85,1.85A1.85,1.85,0,0,0,117.64,340.89Zm20.93.06a1.63,1.63,0,0,0-.45-.06,1.85,1.85,0,0,0,0,3.7,1.8,1.8,0,0,0,1.44-.7ZM76.68,373.22a1.85,1.85,0,0,0-1.85,1.85,1.65,1.65,0,0,0,.18.77c.77-.11,2-.36,3.51-.71a.13.13,0,0,0,0-.06A1.85,1.85,0,0,0,76.68,373.22Z" style="fill: rgb(255, 255, 255); transform-origin: 107.195px 334.045px;" id="el5bt8zw88hac" class="animable"></path><path d="M114.38,331.93a60.74,60.74,0,0,1,8.81-1c1.47,0,2.93,0,4.4.07.73,0,1.46,0,2.19.05a9.81,9.81,0,0,0,2.29-.2c.06,0,.09.08,0,.1a16.61,16.61,0,0,1-2.1.55,16.22,16.22,0,0,1-2.09.18c-1.49.05-3,0-4.48.06-3,.06-6,.13-9,.41C114.27,332.18,114.24,332,114.38,331.93Z" style="fill: rgb(38, 50, 56); transform-origin: 123.207px 331.502px;" id="el6lvjz6evnf6" class="animable"></path><path d="M108.08,336.4a64.82,64.82,0,0,1,6.94-2.3c1.18-.32,2.37-.56,3.57-.78l1.72-.28c.64-.09,1.29-.1,1.92-.2a.05.05,0,0,1,0,.1c-.59.11-1.17.33-1.75.48l-1.77.44c-1.18.3-2.36.61-3.54.9-2.37.58-4.72,1.18-7.06,1.84A.1.1,0,0,1,108.08,336.4Z" style="fill: rgb(38, 50, 56); transform-origin: 115.137px 334.72px;" id="el71xfmawbot8" class="animable"></path><path d="M104.94,289.81c0,1.25,4.15,10.2,9.68,11.06,1.8.28,3.76-9.48,3.76-9.48l.31-.69,4.32-9.62-11.79-11.39S104.93,289.27,104.94,289.81Z" style="fill: rgb(211, 118, 106); transform-origin: 113.975px 285.283px;" id="elkc99gyfvce9" class="animable"></path><path d="M123,281.08l-4.32,9.62a21.18,21.18,0,0,1-9.61-14.31c1.08-3.4,2-6.22,2.11-6.64a.12.12,0,0,0,0-.06l1.51,1.36Z" style="fill: rgb(38, 50, 56); transform-origin: 116.035px 280.195px;" id="elmsihd97x65p" class="animable"></path><path d="M139.32,267.65c-1.63,18.44-12.87,19.54-16.84,19.19-3.61-.33-15.86-1.88-16.15-20.4s8.81-23.58,17.11-23.28S141,249.2,139.32,267.65Z" style="fill: rgb(211, 118, 106); transform-origin: 122.921px 265.018px;" id="elsfe8iqfy7ib" class="animable"></path><path d="M136.8,264.4a12.2,12.2,0,0,1-1.19-.46,2,2,0,0,1-1.13-.7.65.65,0,0,1,.12-.79,1.64,1.64,0,0,1,1.66-.12,2.43,2.43,0,0,1,1.35,1.07A.7.7,0,0,1,136.8,264.4Z" style="fill: rgb(38, 50, 56); transform-origin: 136.044px 263.293px;" id="ele05fpg6f53" class="animable"></path><path d="M124.16,264c.44,0,.85,0,1.28-.06a2.08,2.08,0,0,0,1.29-.32.65.65,0,0,0,.13-.79,1.64,1.64,0,0,0-1.53-.63,2.41,2.41,0,0,0-1.62.6A.7.7,0,0,0,124.16,264Z" style="fill: rgb(38, 50, 56); transform-origin: 125.219px 263.092px;" id="el7him99i0pbq" class="animable"></path><path d="M126.35,267.69c0-.05-.1,0-.11.09-.13,1.26-.49,2.67-1.67,2.94,0,0,0,.07,0,.07C126,270.78,126.43,268.9,126.35,267.69Z" style="fill: rgb(38, 50, 56); transform-origin: 125.465px 269.23px;" id="elwsdyyfhcl9o" class="animable"></path><path d="M125.41,266.23c-2-.42-2.69,3.58-.85,4S127.08,266.59,125.41,266.23Z" style="fill: rgb(38, 50, 56); transform-origin: 124.925px 268.23px;" id="elw0crogfhb7m" class="animable"></path><path d="M124.59,266.3c-.39.17-.8.51-1.23.48s-.79-.52-1-1c0-.05-.07,0-.08,0-.15.77,0,1.61.82,1.86s1.39-.34,1.71-1.08C124.83,266.47,124.75,266.24,124.59,266.3Z" style="fill: rgb(38, 50, 56); transform-origin: 123.521px 266.728px;" id="elbf4ifb3pwn8" class="animable"></path><path d="M133.58,268s.09.08.08.13c-.27,1.23-.37,2.69.68,3.31,0,0,0,.08,0,.06C133,271,133.13,269.09,133.58,268Z" style="fill: rgb(38, 50, 56); transform-origin: 133.804px 269.752px;" id="elrfgzpd69s5" class="animable"></path><path d="M134.93,266.87c2,.22,1.44,4.24-.43,4.05S133.23,266.69,134.93,266.87Z" style="fill: rgb(38, 50, 56); transform-origin: 134.769px 268.895px;" id="elyrf6pu9846" class="animable"></path><path d="M135.73,267.26c.29.26.55.69.92.77s.83-.3,1.17-.68c0,0,.06,0,.06.06-.09.77-.46,1.54-1.22,1.58s-1.1-.7-1.17-1.49C135.47,267.35,135.61,267.15,135.73,267.26Z" style="fill: rgb(38, 50, 56); transform-origin: 136.684px 268.11px;" id="elcfwazllp7w" class="animable"></path><path d="M124.23,278.08c.22.36.41.82.84,1a3.3,3.3,0,0,0,1.4,0,0,0,0,0,1,0,.07,1.7,1.7,0,0,1-1.72.28,1.35,1.35,0,0,1-.68-1.33C124.1,278,124.2,278,124.23,278.08Z" style="fill: rgb(38, 50, 56); transform-origin: 125.266px 278.786px;" id="elgyivzmve4vm" class="animable"></path><path d="M130.43,274.23s-.1,1.9-.26,2.77c0,.08-.24.08-.54,0h0a4.2,4.2,0,0,1-3.73-2.32.09.09,0,0,1,.15-.1,6.39,6.39,0,0,0,3.58,1.82c.11-.23.06-3.26.2-3.24a7.53,7.53,0,0,1,1.9.83c.32-3.95,0-7.92.39-11.85a.12.12,0,0,1,.24,0,64.16,64.16,0,0,1,.12,12.77C132.42,275.44,130.75,274.44,130.43,274.23Z" style="fill: rgb(38, 50, 56); transform-origin: 129.313px 269.54px;" id="elrmfxdsqv6vo" class="animable"></path><path d="M129.66,276.68a5.14,5.14,0,0,1-2.21,1.41,2.38,2.38,0,0,1-1.42,0c-1-.37-.93-1.3-.67-2.08a5.22,5.22,0,0,1,.57-1.18A6.74,6.74,0,0,0,129.66,276.68Z" style="fill: rgb(38, 50, 56); transform-origin: 127.427px 276.514px;" id="eljg7fydhhy2b" class="animable"></path><path d="M127.45,278.09a2.38,2.38,0,0,1-1.42,0c-1-.37-.93-1.3-.67-2.08A2.41,2.41,0,0,1,127.45,278.09Z" style="fill: rgb(255, 156, 189); transform-origin: 126.322px 277.104px;" id="el9p5fklnc0q" class="animable"></path><path d="M107.1,268.14c2,0,7.74-5.14,8.64-14.91,0,0-1.42,8.71-2.18,10s3.19-2.91,4-10.78a31.79,31.79,0,0,0,7.78,4.81c3.64,1.33,5.92,1.47,6.21,1.22s-5.06-2.39-6.42-4.22c0,0,9.56,5.36,14.11,6.06.52.08,1.77-9.69-5-14.84s-18.06-2.07-21.29.61c0,0-3.57.23-7.81,5.17S104.91,268.1,107.1,268.14Z" style="fill: rgb(38, 50, 56); transform-origin: 121.477px 255.419px;" id="elsre59jh67mn" class="animable"></path><path d="M121.87,274.2A6,6,0,1,1,129,268h0a6,6,0,0,1-5.67,6.33A5.67,5.67,0,0,1,121.87,274.2Zm2.16-11a5,5,0,0,0-1.29-.09,5.21,5.21,0,1,0,1.29.09Z" style="fill: #00FF88; transform-origin: 123.009px 268.322px;" id="el97elzd680ap" class="animable"></path><path d="M135.63,275.19c-2.26-.44-3.85-3.15-3.61-6.28a7.21,7.21,0,0,1,1.59-4.1,3.76,3.76,0,0,1,6.4.5,7.2,7.2,0,0,1,.94,4.29c-.26,3.3-2.47,5.84-4.93,5.65A2.63,2.63,0,0,1,135.63,275.19Zm1.56-11.09-.3,0a3.22,3.22,0,0,0-2.67,1.27,6.45,6.45,0,0,0-1.4,3.64c-.22,2.86,1.24,5.32,3.26,5.48s3.85-2.05,4.07-4.91a6.39,6.39,0,0,0-.83-3.81A3.29,3.29,0,0,0,137.19,264.1Z" style="fill: #00FF88; transform-origin: 136.489px 269.256px;" id="elf2d9kq6w1bg" class="animable"></path><path d="M128.78,268.65l-.47-.66c1-.69,3.15-1.55,4.49.13l-.63.5C131,267.11,128.86,268.58,128.78,268.65Z" style="fill: #00FF88; transform-origin: 130.555px 267.898px;" id="el2cx96iuvvxi" class="animable"></path><path d="M101.94,268.12l-.68-.42c.2-.32,2-3.12,3.79-3.27s12.36,1.7,12.81,1.78l-.13.79c-3.06-.53-11.3-1.88-12.61-1.77S102.42,267.35,101.94,268.12Z" style="fill: #00FF88; transform-origin: 109.56px 266.271px;" id="elz94hm76qtw8" class="animable"></path><path d="M109.14,268.12s-3-6.4-5.81-5.43-1.29,9.74,1.54,11.4a3.12,3.12,0,0,0,4.42-.93Z" style="fill: rgb(211, 118, 106); transform-origin: 105.563px 268.614px;" id="el4spcsx72opr" class="animable"></path><path d="M103.84,265.19a0,0,0,0,0,0,.08c2,1.24,2.74,3.41,3.16,5.59a1.73,1.73,0,0,0-2.46-.92c-.06,0,0,.13,0,.13a1.92,1.92,0,0,1,2,1,9.25,9.25,0,0,1,.7,1.86c.06.21.42.17.39-.06,0,0,0,0,0-.06C108.13,270.14,106.7,266,103.84,265.19Z" style="fill: rgb(38, 50, 56); transform-origin: 105.784px 269.129px;" id="eltk6ir2o7vx" class="animable"></path><path d="M90.6,303.42C76.44,331.35,74.76,355,78.94,359.24c11.25,11.47,48.19,6.36,58.23,6.17,4.06-.08-4.19-33.45-8.49-32.85-10.14,1.4-24.7,4.59-25.19,4.39-1-.41.15-8.29,1.66-31.81C106.37,286.11,96.39,292,90.6,303.42Z" style="fill: rgb(211, 118, 106); transform-origin: 107.601px 329.758px;" id="ell7rwwurdw1q" class="animable"></path><path d="M142.23,328.46c10.08-1.41,12.88-.22,20.75-5.92,5.17-3.74,9.78-2.05,6.83,3.9C165,336.16,152.37,340.7,147.54,341Z" style="fill: rgb(211, 118, 106); transform-origin: 156.482px 330.779px;" id="eliqbz1j4vdu" class="animable"></path><path d="M115.47,338.16s11.32-6.29,21.91-8.85c7.32-1.77,22.74-2.87,39.33,12.3,4.39,4,5.27,12.07-2.57,7.61-5.72-3.26-8.28-6.23-12-7.28,0,0,2.06,10.68-1.92,14.25a99.15,99.15,0,0,1-11.07,8.59,22.13,22.13,0,0,1-1.79-1.93s-4,3-11.63,2.26Z" style="fill: rgb(211, 118, 106); transform-origin: 147.752px 346.773px;" id="el0rcllg96iook" class="animable"></path><path d="M144.64,328.74c3.5,1.83,10.85,5.82,15.73,11.18,5.42,5.95,14.26,18.88,9.83,22.84-3.26,2.9-7.06-1.74-7.06-1.74s2.52,6.11-1,8.09c-3.2,1.8-5.93-2-5.93-2s.9,4-2.52,5.11c-4.11,1.38-5.31-7.17-10.68-9.38C141.82,362.39,144.64,328.74,144.64,328.74Z" style="fill: rgb(211, 118, 106); transform-origin: 157.06px 350.555px;" id="elogbmmmzei4h" class="animable"></path><path d="M153.13,344.6c3,2.25,8.53,9.13,10.06,16.26,0,.16-.07.27-.13.13a79,79,0,0,0-10-16.34S153.09,344.57,153.13,344.6Z" style="fill: rgb(38, 50, 56); transform-origin: 158.125px 352.824px;" id="elvzbikqusnl" class="animable"></path><path d="M147.28,350.24c2.4,2.22,7.77,9.56,9.07,16.84,0,.16-.08.27-.14.12a84.91,84.91,0,0,0-9-16.91S147.25,350.22,147.28,350.24Z" style="fill: rgb(38, 50, 56); transform-origin: 151.78px 358.754px;" id="el1435nkfyh8c" class="animable"></path><path d="M126.77,332.83a67.56,67.56,0,0,1,14.07-4.39,66.86,66.86,0,0,1,7.32-1.06c1.24-.1,2.48-.13,3.66-.29a21.46,21.46,0,0,0,3.52-.84,23.79,23.79,0,0,0,6.45-3.28,12.54,12.54,0,0,1,3.26-1.88,7.39,7.39,0,0,1,3.8-.55,2.71,2.71,0,0,1,1.79,1,3.11,3.11,0,0,1,.51,2,9.43,9.43,0,0,1-1.05,3.67,18.2,18.2,0,0,1-4.81,5.73l0-.59a99.66,99.66,0,0,1,8.91,6.52,33.11,33.11,0,0,1,4,3.86,12.52,12.52,0,0,1,1.54,2.35,7,7,0,0,1,.81,2.75,3.39,3.39,0,0,1-.27,1.49,2.28,2.28,0,0,1-1.09,1.1,4.08,4.08,0,0,1-2.9,0,24.51,24.51,0,0,1-4.9-2.63c-1.54-1-3-2.07-4.56-3.09-.75-.51-1.52-1-2.3-1.48a9.76,9.76,0,0,0-2.44-1.12l.19-.31a65.91,65.91,0,0,1,5.41,7.78,39.86,39.86,0,0,1,2.17,4.21,22.29,22.29,0,0,1,1.45,4.5,21.79,21.79,0,0,0-1.54-4.46,37,37,0,0,0-2.25-4.15,66,66,0,0,0-5.53-7.64l-.38-.45.57.15a10.29,10.29,0,0,1,2.55,1.14c.8.47,1.58,1,2.35,1.46,1.53,1,3,2.05,4.58,3a23.71,23.71,0,0,0,4.8,2.52,3.5,3.5,0,0,0,2.47,0,2,2,0,0,0,1-2,9,9,0,0,0-2.22-4.72,32.47,32.47,0,0,0-3.93-3.75,94.88,94.88,0,0,0-8.87-6.43l-.41-.27.39-.32a17.67,17.67,0,0,0,4.58-5.49,9.05,9.05,0,0,0,1-3.36A2.5,2.5,0,0,0,170,322a2,2,0,0,0-1.32-.76,6.9,6.9,0,0,0-3.41.51,11.89,11.89,0,0,0-3.11,1.77,24.06,24.06,0,0,1-6.65,3.36,22.66,22.66,0,0,1-3.64.86c-1.26.16-2.48.18-3.7.27-2.43.19-4.87.47-7.28.9A75.84,75.84,0,0,0,126.77,332.83Z" style="fill: rgb(38, 50, 56); transform-origin: 153.662px 339.384px;" id="elxk46qum4f2n" class="animable"></path><path d="M77.79,327.56,105,322.88s1-13.83.44-21.56C104.7,291.1,100.74,289,93.14,299,88.06,305.68,77.79,327.56,77.79,327.56Z" style="fill: #00FF88; transform-origin: 91.7002px 310.024px;" id="ely7fw94vmgt" class="animable"></path><path d="M88.61,325.7l-3.53.6a1.84,1.84,0,0,1,3.53-.6Zm8.55-17.14A1.85,1.85,0,1,0,99,310.41,1.85,1.85,0,0,0,97.16,308.56Z" style="fill: rgb(255, 255, 255); transform-origin: 92.04px 317.43px;" id="elodrhznwhqn" class="animable"></path><path d="M80.11,324.51c3.91-.95,7.82-1.85,11.78-2.58q3-.54,5.93-1c2-.3,4-.4,6-.73.1,0,.13.16,0,.17-2,.23-4,.72-5.94,1.06s-3.95.67-5.93,1c-3.94.71-7.89,1.41-11.82,2.21C80,324.7,80,324.54,80.11,324.51Z" style="fill: rgb(38, 50, 56); transform-origin: 91.9682px 322.427px;" id="elgzpvsp1so5" class="animable"></path><path d="M101.66,323.46a32.67,32.67,0,0,1,3.27-.66c.07-1.63.12-3.26.22-4.89,0-.81.1-1.63.17-2.44s.13-1.92.2-2.71a.09.09,0,1,1,.17,0c0,1,0,1.82,0,2.72s0,1.6-.05,2.4c-.06,1.7-.06,3.51-.22,5.2a28.52,28.52,0,0,1-3.74.48S101.61,323.47,101.66,323.46Z" style="fill: rgb(38, 50, 56); transform-origin: 103.668px 318.1px;" id="elb9ppqy1e7bn" class="animable"></path><path d="M106.52,314.23a8.86,8.86,0,0,1-.86,2.82,8,8,0,0,1,.31-1.45A8.91,8.91,0,0,1,106.52,314.23Z" style="fill: rgb(38, 50, 56); transform-origin: 106.09px 315.64px;" id="eldii3e3kqobe" class="animable"></path><rect x="138.09" y="370.56" width="71.74" height="3.22" style="fill: rgb(199, 199, 199); transform-origin: 173.96px 372.17px;" id="elg7jf88ssheb" class="animable"></rect><polygon points="168.97 370.56 166.52 373.77 225.36 373.77 225.36 370.56 168.97 370.56" style="fill: rgb(166, 166, 166); transform-origin: 195.94px 372.165px;" id="eltx6wpugfbvs" class="animable"></polygon><polygon points="172.07 373.77 241.98 373.77 256.18 326.29 186.26 326.29 172.07 373.77" style="fill: rgb(166, 166, 166); transform-origin: 214.125px 350.03px;" id="elp534eo9obd" class="animable"></polygon><polygon points="174.49 373.77 244.4 373.77 258.59 326.29 188.68 326.29 174.49 373.77" style="fill: rgb(199, 199, 199); transform-origin: 216.54px 350.03px;" id="elx7xpn4ckkd" class="animable"></polygon><path d="M213.63,350a3.4,3.4,0,0,0,3.43,4.25,5.41,5.41,0,0,0,5.08-4.25,3.41,3.41,0,0,0-3.43-4.26A5.42,5.42,0,0,0,213.63,350Z" style="fill: rgb(255, 255, 255); transform-origin: 217.885px 349.995px;" id="eloybp3e0yb9l" class="animable"></path></g><g id="freepik--speech-bubble--inject-96" class="animable animator-active" style="transform-origin: 233.525px 292.875px;"><polygon points="196.23 265.7 196.23 309.07 202.32 309.07 202.32 319.6 212.84 309.07 270.58 309.07 270.58 265.7 196.23 265.7" style="fill: rgb(255, 255, 255); transform-origin: 233.405px 292.65px;" id="eldijl8rd0w59" class="animable"></polygon><path d="M196.23,265.7l.16,21.75q.11,10.85.12,21.62l-.28-.28h6.38v.29l0,10.52-.55-.22,10.49-10.55.11-.11h.15l28.87-.08c9.62,0,19.25-.09,28.87,0l-.48.48.12-43.37.36.36-37.07-.12Zm0,0,37.07-.25,37.28-.12h.36v.37l.11,43.37v.48h-.48c-9.62.05-19.25,0-28.87,0l-28.87-.07.26-.11-10.55,10.49-.56.56v-.79l0-10.52.3.3-6.09,0H196v-.28q0-10.89.12-21.75Z" style="fill: rgb(38, 50, 56); transform-origin: 233.525px 292.875px;" id="elyaf1es5y9xg" class="animable"></path><path d="M223.42,294.33a1.79,1.79,0,0,1-1.24,3.06,1.87,1.87,0,0,1-1.3-.51l-8-8.07c-.08,0-.11-.08-.14-.17a.28.28,0,0,0-.08-.05.84.84,0,0,1-.09-.23.15.15,0,0,1-.08-.11c0-.06,0-.15-.06-.17s-.06-.12-.06-.14v-.2c0-.06,0-.09,0-.17s0-.12,0-.14v-.2c0-.06.06-.09.06-.12s0-.14.06-.22,0,0,0-.06.09-.2.15-.25,0-.06.05-.06a.6.6,0,0,1,.17-.2l8-8.06a1.84,1.84,0,0,1,2.54,0,1.78,1.78,0,0,1,0,2.54l-6.7,6.77Z" style="fill: #00FF88; transform-origin: 218.159px 287.571px;" id="elyxmnzw5pd69" class="animable"></path><path d="M230.63,295.24l6.93-16.5a1.58,1.58,0,0,1,2.07-.82,1.53,1.53,0,0,1,.79,2l-6.93,16.52a1.57,1.57,0,0,1-1.45.94,1.4,1.4,0,0,1-.56-.11A1.54,1.54,0,0,1,230.63,295.24Z" style="fill: #00FF88; transform-origin: 235.526px 287.586px;" id="elvishjgslaj" class="animable"></path><path d="M254.12,288.59s0,0,0,0a1.26,1.26,0,0,1-.2.2l-8,8.07a1.8,1.8,0,1,1-2.54-2.55l6.7-6.76-6.7-6.77a1.78,1.78,0,0,1,0-2.54,1.84,1.84,0,0,1,2.54,0l8,8.06a1.89,1.89,0,0,1,.2.2s0,.06,0,.06.11.17.14.25,0,0,0,.06a1.29,1.29,0,0,0,.09.25s0,0,0,.09v.2s0,.11,0,.14,0,.11,0,.14v.23s0,0,0,.05a2.06,2.06,0,0,0-.09.26s0,0,0,.08A2.62,2.62,0,0,0,254.12,288.59Z" style="fill: #00FF88; transform-origin: 248.586px 287.572px;" id="elbtdrnij7cn5" class="animable"></path></g><g id="freepik--Plant--inject-96" class="animable animator-hidden" style="transform-origin: 664.783px 381.508px;"><path d="M697.63,350.21c-13.26,18-27.09,38.81-30.46,61.34,0,.34.51.45.58.11a133.79,133.79,0,0,1,5.87-18c8.72-2.4,17.28-4.37,21.86-13,4.67-8.9,4.08-20.5,3.19-30.19C698.6,349.89,697.9,349.86,697.63,350.21Z" style="fill: #00FF88; transform-origin: 683.227px 380.925px;" id="el2r3kschnp3u" class="animable"></path><path d="M673.75,393.45c6-13.37,13.61-26.79,23.33-37.79.07-.07.17,0,.11.11-6.37,7.83-11.2,16.36-15.93,25,4.39-4.46,9.21-8.46,13.37-13.18.08-.1.21,0,.13.13-4.13,5-8.64,10.34-14,14-1.45,2.66-2.9,5.33-4.38,8,.36-.2.74-.38,1.11-.56a.06.06,0,0,1,0,.1c-.41.21-.81.42-1.24.6-.69,1.27-1.39,2.53-2.1,3.79C674,394,673.63,393.74,673.75,393.45Z" style="fill: rgb(38, 50, 56); transform-origin: 685.467px 374.725px;" id="el9uhh5uuiu6" class="animable"></path><path d="M678.18,388.79a78.2,78.2,0,0,0,10.19-6.8c.08-.07.21.05.12.13A53.59,53.59,0,0,1,678.33,389C678.17,389.12,678,388.88,678.18,388.79Z" style="fill: rgb(38, 50, 56); transform-origin: 683.312px 385.501px;" id="el4q9wzjh7faq" class="animable"></path><path d="M665.64,408.2c0,.27.49.27.48,0,.07-7.42,0-14.88.12-22.33,1.9-3.83,6-6,8.81-9a39.51,39.51,0,0,0,5.3-7.37A53,53,0,0,0,686.48,349c.79-7.94-2.22-34.12-5.57-33.21-1.73.47-7.35,13.44-8.84,17.73a123.75,123.75,0,0,0-5.28,21.74C664.08,372.7,664.31,390.63,665.64,408.2Z" style="fill: #00FF88; transform-origin: 675.644px 362.085px;" id="elurednxqvzn" class="animable"></path><path d="M665.58,376.2l0,0c.4-9.39,2.52-18.87,4.5-28,2.13-9.81,4.62-19.05,9.67-27.79.09-.17.33,0,.25.14a103.11,103.11,0,0,0-7.77,21.33c.34-.52.75-1,1.1-1.53.14-.19.46,0,.33.2a14.62,14.62,0,0,1-1.58,2.22.09.09,0,0,1-.07,0c-1.73,7-3,14.18-4,21.34l.24-.28c0-.06.15,0,.11.08-.13.24-.28.48-.43.71-.54,3.63-1,7.26-1.53,10.85,6.46-5.53,12-12,15.09-20.06,0,0,.08,0,.06,0-3,8.33-7.85,15.73-15.26,20.78-.13,1-.27,1.93-.41,2.89,0,.2-.34.15-.34,0,0-.86,0-1.72.08-2.57A.19.19,0,0,1,665.58,376.2Z" style="fill: rgb(38, 50, 56); transform-origin: 673.535px 349.775px;" id="elxw1hz8j8iw" class="animable"></path><path d="M668.63,362.6c4.94-7.38,9.55-14.54,13.17-22.69,0-.09.19,0,.16.07-3.05,8.1-7.31,16.3-13.09,22.81C668.76,362.92,668.53,362.74,668.63,362.6Z" style="fill: rgb(38, 50, 56); transform-origin: 675.284px 351.354px;" id="el74855hola4b" class="animable"></path><path d="M675.19,338.09c2-3.62,4.21-7.14,6.13-10.83a.09.09,0,1,1,.15.08,56,56,0,0,1-6,10.94C675.37,338.46,675.07,338.3,675.19,338.09Z" style="fill: rgb(38, 50, 56); transform-origin: 678.331px 332.771px;" id="el6dmnn4v2yus" class="animable"></path><path d="M674.39,339.67a0,0,0,0,1,0,.06A0,0,0,1,1,674.39,339.67Z" style="fill: rgb(38, 50, 56); transform-origin: 674.39px 339.7px;" id="el951xntfr02r" class="animable"></path><path d="M660.61,386.74a74.68,74.68,0,0,1-1.73,14.62c.08.53.15,1.06.23,1.6a69.39,69.39,0,0,0,2.61-16.29.51.51,0,0,0,0-.51h0a108.22,108.22,0,0,0-1.64-22.07c-2.3-13.64-7.32-26.72-16.83-36.94a.68.68,0,0,0-1,.22c-3.83,9.75-2.49,21.39.77,31.13a57.14,57.14,0,0,0,7.54,14.78C653.81,377.86,658,381.74,660.61,386.74Z" style="fill: #00FF88; transform-origin: 650.853px 364.989px;" id="el5rbtwucj8m" class="animable"></path><path d="M644.41,331.7c9,14.63,15.28,32,16.05,49.24,0,.31-.5.39-.55.08-.21-1.55-.45-3.09-.7-4.62h0c-3.73-3.57-7.56-7.34-10.23-11.8,0-.08.07-.17.13-.1A124,124,0,0,0,659,375.3q-1-5.73-2.31-11.28l-.72-.84c-.15-.18.11-.45.27-.27l.22.24a133,133,0,0,0-4.71-15c-2.3-2.73-4.86-5.1-6.53-8.39a.07.07,0,0,1,.12-.07c1.34,1.88,2.64,3.78,4.17,5.53.6.69,1.27,1.35,1.9,2a115.1,115.1,0,0,0-7.38-15.38A.2.2,0,0,1,644.41,331.7Z" style="fill: rgb(38, 50, 56); transform-origin: 652.239px 356.392px;" id="el2ep3tm87k9y" class="animable"></path><path d="M646.23,349.75c2.91,3.92,6.23,7.66,8.94,11.71.08.11-.09.23-.19.14-3.48-3.26-6.42-7.72-9-11.74A.11.11,0,0,1,646.23,349.75Z" style="fill: rgb(38, 50, 56); transform-origin: 650.58px 355.651px;" id="elyvvqibu7h97" class="animable"></path><path d="M655.58,362.36l.12.13c.09.08-.05.22-.13.13l-.13-.12A.1.1,0,0,1,655.58,362.36Z" style="fill: rgb(38, 50, 56); transform-origin: 655.575px 362.494px;" id="elm7rabixil1" class="animable"></path><path d="M630.29,359.82c.72,7.52,4.68,16.51,9.51,22.31a23.84,23.84,0,0,0,7.71,6c3.34,1.65,6.84,3.55,10.29,4.91A67.69,67.69,0,0,1,661.45,406l.33-1.15c-2.22-19.05-14.55-35.33-30.31-45.78A.77.77,0,0,0,630.29,359.82Z" style="fill: #00FF88; transform-origin: 646.032px 382.474px;" id="elufwq2hyadln" class="animable"></path><path d="M635.74,365.45c-.11-.1,0-.3.16-.21A64.54,64.54,0,0,1,656,390c.12.26-.24.49-.39.23q-1.1-1.92-2.24-3.76h0c-3.6-.68-7-3.21-9.68-5.61a.08.08,0,0,1,.11-.11,22.21,22.21,0,0,0,4.55,3.2c1.47.74,3,1.21,4.57,1.81-1.33-2.12-2.72-4.15-4.17-6.12a42,42,0,0,1-10.82-6.08c-.1-.07,0-.24.1-.17a106.88,106.88,0,0,0,10.06,5.37,90.91,90.91,0,0,0-7.1-8.27c-1.22-.65-2.47-1.3-3.65-2a.1.1,0,0,1,.08-.18,13.42,13.42,0,0,1,2.8,1.37C638.77,368.25,637.31,366.83,635.74,365.45Z" style="fill: rgb(38, 50, 56); transform-origin: 645.86px 377.781px;" id="elpkg2fhmw79h" class="animable"></path><path d="M636.07,372a4.51,4.51,0,0,1,.61.44c.06.05,0,.12-.08.1a4.89,4.89,0,0,1-.63-.36C635.86,372.13,636,372,636.07,372Z" style="fill: rgb(38, 50, 56); transform-origin: 636.317px 372.272px;" id="eloz5uwj8ngc" class="animable"></path><polygon points="686.39 447.25 643.18 447.25 646.67 407.91 647.43 399.23 682.13 399.23 682.9 407.91 686.39 447.25" style="fill: rgb(69, 90, 100); transform-origin: 664.785px 423.24px;" id="elkd80hkxzdr" class="animable"></polygon><polygon points="682.9 407.91 646.67 407.91 647.43 399.23 682.13 399.23 682.9 407.91" style="fill: rgb(38, 50, 56); transform-origin: 664.785px 403.57px;" id="el786hiyyhyt" class="animable"></polygon><rect x="645.37" y="393.16" width="38.83" height="8.59" style="fill: rgb(69, 90, 100); transform-origin: 664.785px 397.455px;" id="el1vspu6lysjn" class="animable"></rect></g><defs>     <filter id="active" height="200%">         <feMorphology in="SourceAlpha" result="DILATED" operator="dilate" radius="2"></feMorphology>                <feFlood flood-color="#32DFEC" flood-opacity="1" result="PINK"></feFlood>        <feComposite in="PINK" in2="DILATED" operator="in" result="OUTLINE"></feComposite>        <feMerge>            <feMergeNode in="OUTLINE"></feMergeNode>            <feMergeNode in="SourceGraphic"></feMergeNode>        </feMerge>    </filter>    <filter id="hover" height="200%">        <feMorphology in="SourceAlpha" result="DILATED" operator="dilate" radius="2"></feMorphology>                <feFlood flood-color="#ff0000" flood-opacity="0.5" result="PINK"></feFlood>        <feComposite in="PINK" in2="DILATED" operator="in" result="OUTLINE"></feComposite>        <feMerge>            <feMergeNode in="OUTLINE"></feMergeNode>            <feMergeNode in="SourceGraphic"></feMergeNode>        </feMerge>            <feColorMatrix type="matrix" values="0   0   0   0   0                0   1   0   0   0                0   0   0   0   0                0   0   0   1   0 "></feColorMatrix>    </filter></defs></svg>